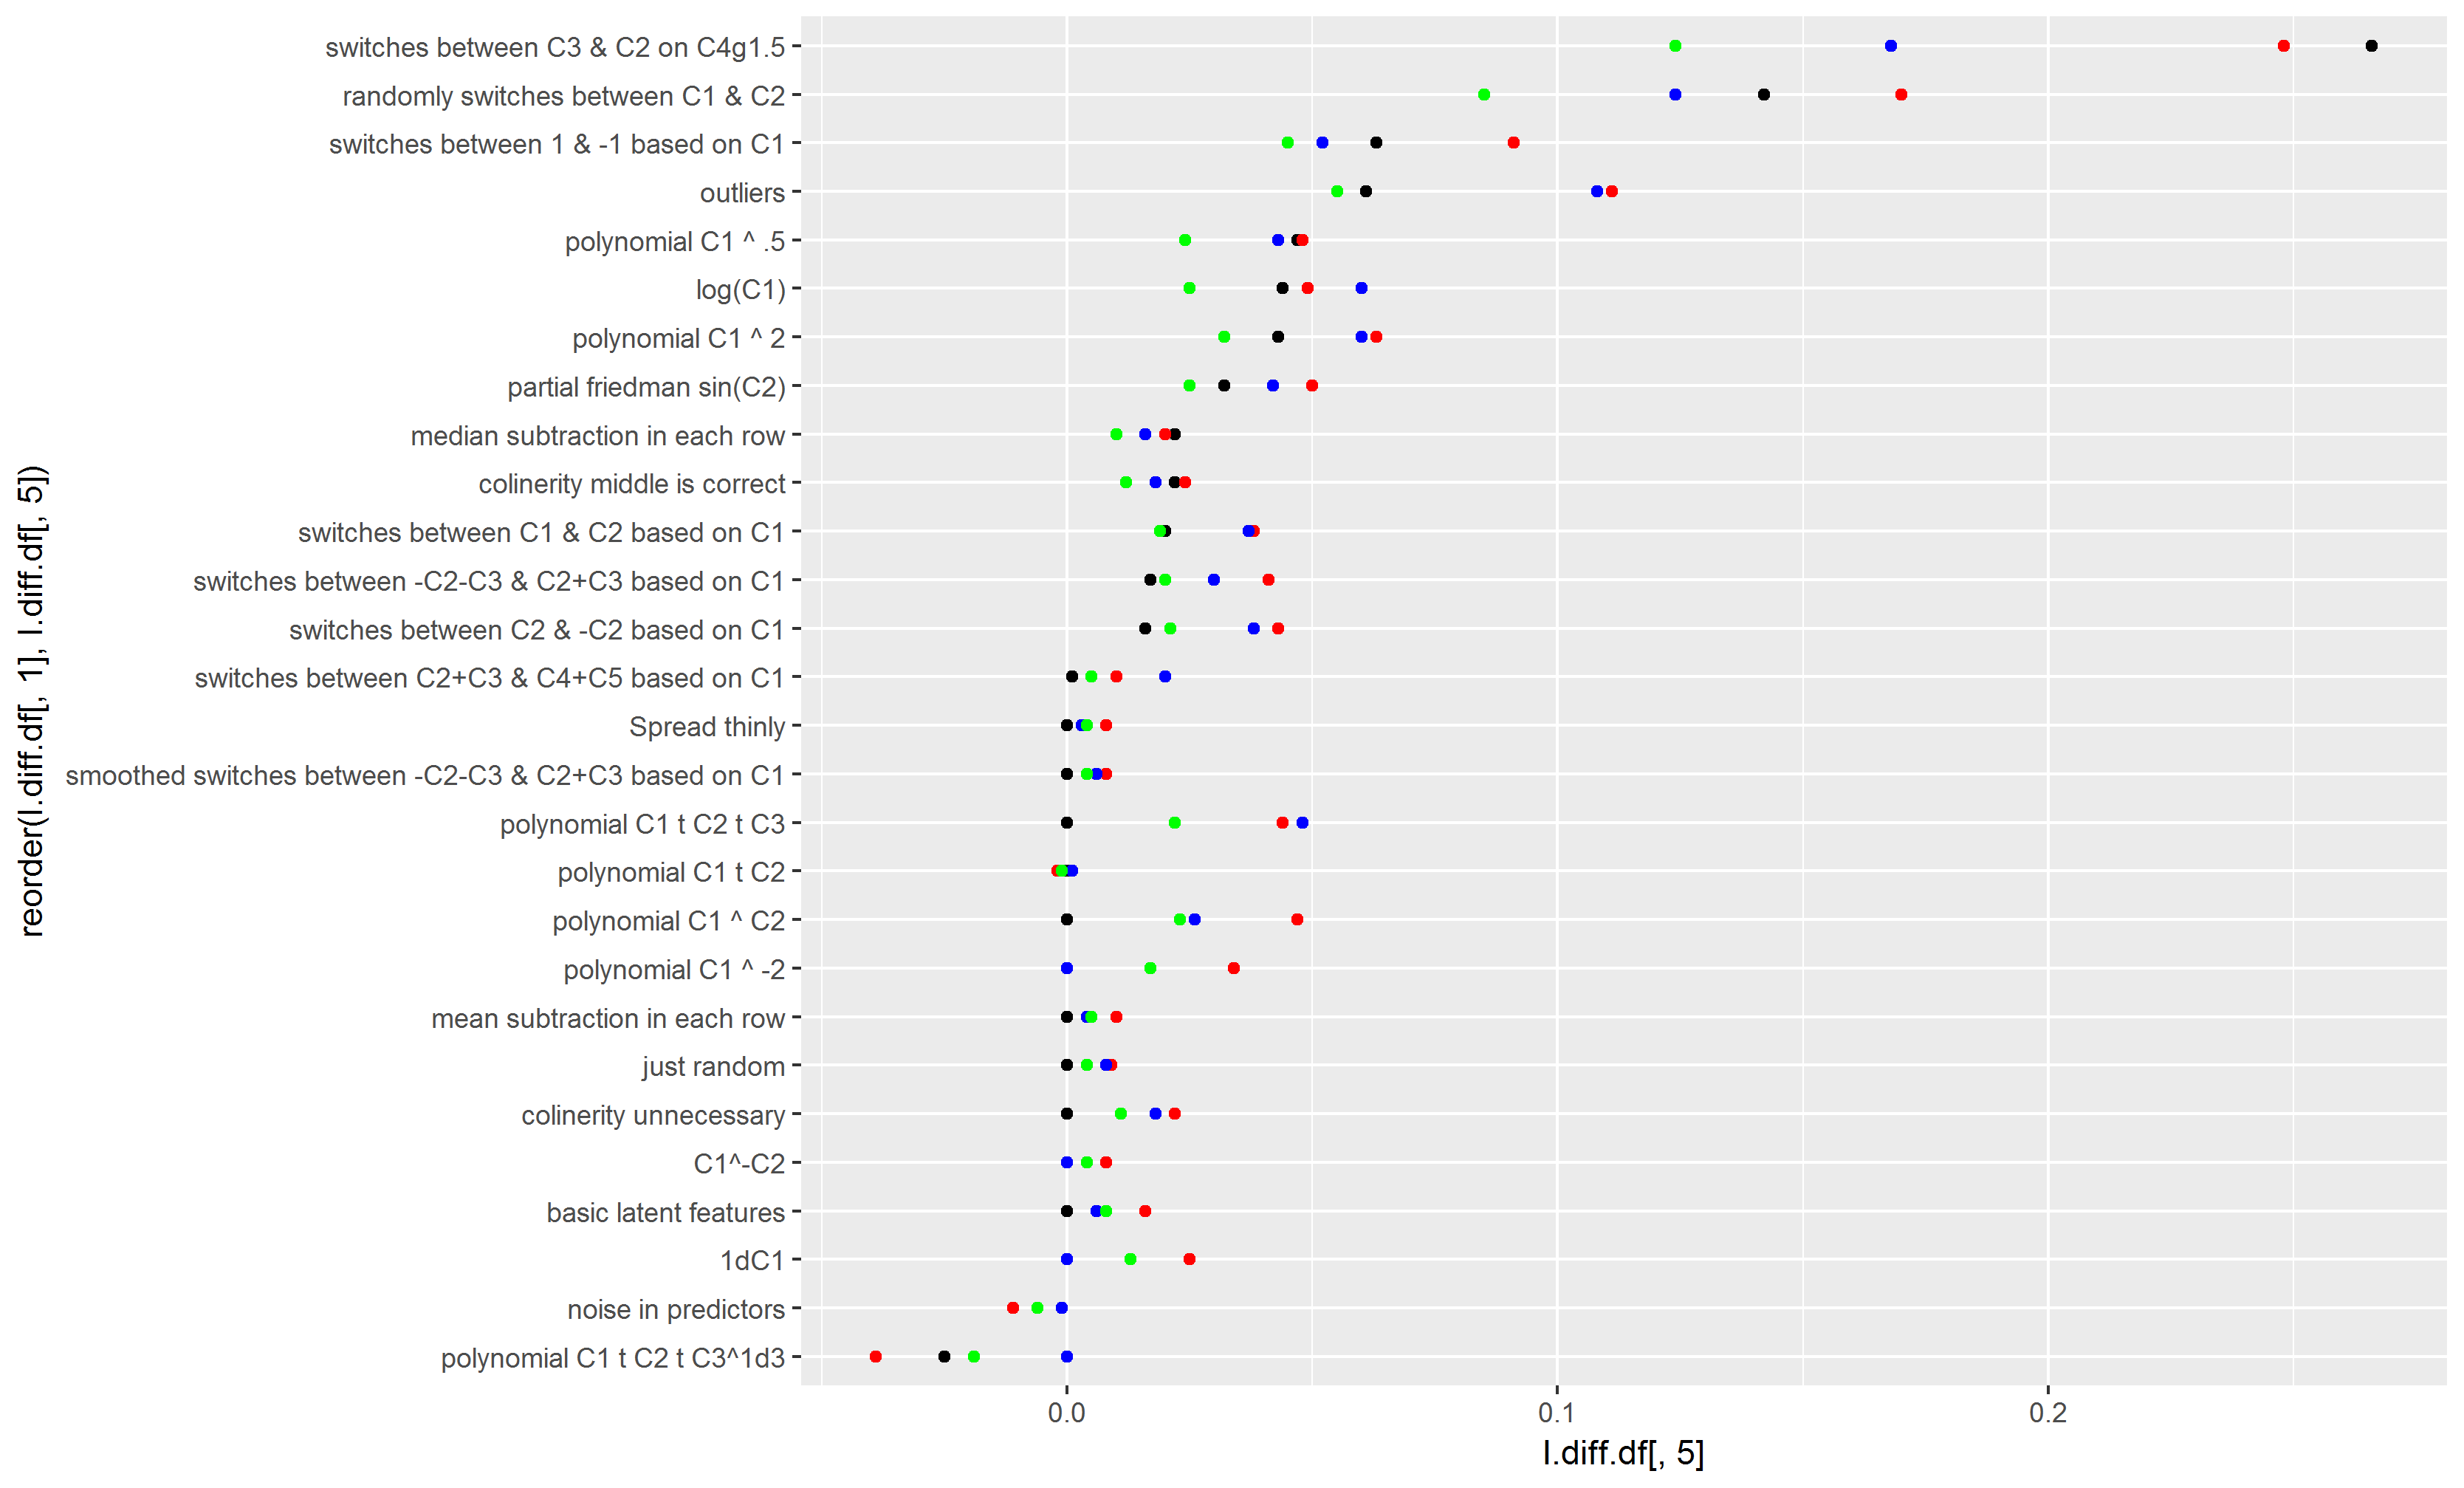

Data behind this chart, as committed beside it:
polynomial C1 t C2 t C3^1d3, 109, -0.218, -0.069, -0.025, 0, 0.289, -0.039, -0.109, -0.034, -0.012, 0, 0.145, -0.019
noise in predictors, 109, -0.11, -0.015, -0.011, -0.002, 0.059, -0.011, -0.055, -0.008, -0.006, -0.001, 0.03, -0.006
basic latent features, 109, -0.097, 0, 0, 0.011, 0.129, 0.016, -0.048, 0, 0, 0.006, 0.064, 0.008
just random, 106, -0.013, 0, 0, 0.016, 0.06, 0.009, -0.007, 0, 0, 0.008, 0.03, 0.004
polynomial C1 ^ -2, 108, 0, 0, 0, 0, 0.474, 0.034, 0, 0, 0, 0, 0.237, 0.017
polynomial C1 t C2, 109, -0.182, -0.018, 0, 0.002, 0.23, -0.002, -0.091, -0.009, 0, 0.001, 0.115, -0.001
polynomial C1 ^ C2, 107, -0.311, 0, 0, 0.052, 0.361, 0.047, -0.156, 0, 0, 0.026, 0.18, 0.023
polynomial C1 t C2 t C3, 109, -0.082, 0, 0, 0.096, 0.161, 0.044, -0.041, 0, 0, 0.048, 0.08, 0.022
mean subtraction in each row, 109, -0.02, 0, 0, 0.009, 0.213, 0.01, -0.01, 0, 0, 0.004, 0.106, 0.005
smoothed switches between -C2-C3 & C2+C3…, 110, -0.079, 0, 0, 0.012, 0.129, 0.008, -0.04, 0, 0, 0.006, 0.065, 0.004
Spread thinly, 106, -0.078, -0.001, 0, 0.005, 0.127, 0.008, -0.039, -0.001, 0, 0.003, 0.064, 0.004
C1^-C2, 109, -0.15, 0, 0, 0, 0.285, 0.008, -0.075, 0, 0, 0, 0.142, 0.004
1dC1, 108, -0.137, 0, 0, 0, 0.322, 0.025, -0.068, 0, 0, 0, 0.161, 0.013
colinerity unnecessary, 104, -0.016, 0, 0, 0.037, 0.14, 0.022, -0.008, 0, 0, 0.018, 0.07, 0.011
switches between C2+C3 & C4+C5 based on …, 110, -0.075, -0.018, 0.001, 0.04, 0.277, 0.01, -0.038, -0.009, 0, 0.02, 0.138, 0.005
switches between C2 & -C2 based on C1, 109, -0.073, -0.006, 0.016, 0.076, 0.344, 0.043, -0.037, -0.003, 0.008, 0.038, 0.172, 0.021
switches between -C2-C3 & C2+C3 based on…, 109, -0.03, 0, 0.017, 0.061, 0.351, 0.041, -0.015, 0, 0.008, 0.03, 0.176, 0.02
switches between C1 & C2 based on C1, 110, -0.04, 0, 0.02, 0.074, 0.225, 0.038, -0.02, 0, 0.01, 0.037, 0.112, 0.019
colinerity middle is correct, 108, -0.013, 0, 0.022, 0.034, 0.115, 0.024, -0.007, 0, 0.011, 0.018, 0.057, 0.012
median subtraction in each row, 110, -0.08, 0, 0.022, 0.033, 0.09, 0.02, -0.04, 0, 0.012, 0.016, 0.045, 0.01
partial friedman sin(C2), 111, -0.026, 0.008, 0.032, 0.085, 0.269, 0.05, -0.013, 0.004, 0.016, 0.042, 0.134, 0.025
polynomial C1 ^ 2, 109, -0.073, 0, 0.043, 0.119, 0.363, 0.063, -0.036, 0, 0.022, 0.06, 0.182, 0.032
log(C1), 108, -0.095, -0.032, 0.044, 0.118, 0.221, 0.049, -0.048, -0.016, 0.022, 0.06, 0.11, 0.025
polynomial C1 ^ .5, 109, -0.013, 0.013, 0.047, 0.087, 0.122, 0.048, -0.007, 0.007, 0.024, 0.043, 0.061, 0.024
outliers, 109, -0.165, 0, 0.061, 0.217, 0.479, 0.111, -0.082, 0, 0.031, 0.108, 0.24, 0.055
switches between 1 & -1 based on C1, 109, 0, 0.014, 0.063, 0.104, 0.41, 0.091, 0, 0.007, 0.032, 0.052, 0.205, 0.045
randomly switches between C1 & C2, 108, -0.028, 0.112, 0.142, 0.248, 0.416, 0.17, -0.014, 0.056, 0.071, 0.124, 0.208, 0.085
switches between C3 & C2 on C4g1.5, 109, -0.056, 0.182, 0.266, 0.336, 0.53, 0.248, -0.028, 0.091, 0.133, 0.168, 0.265, 0.124
